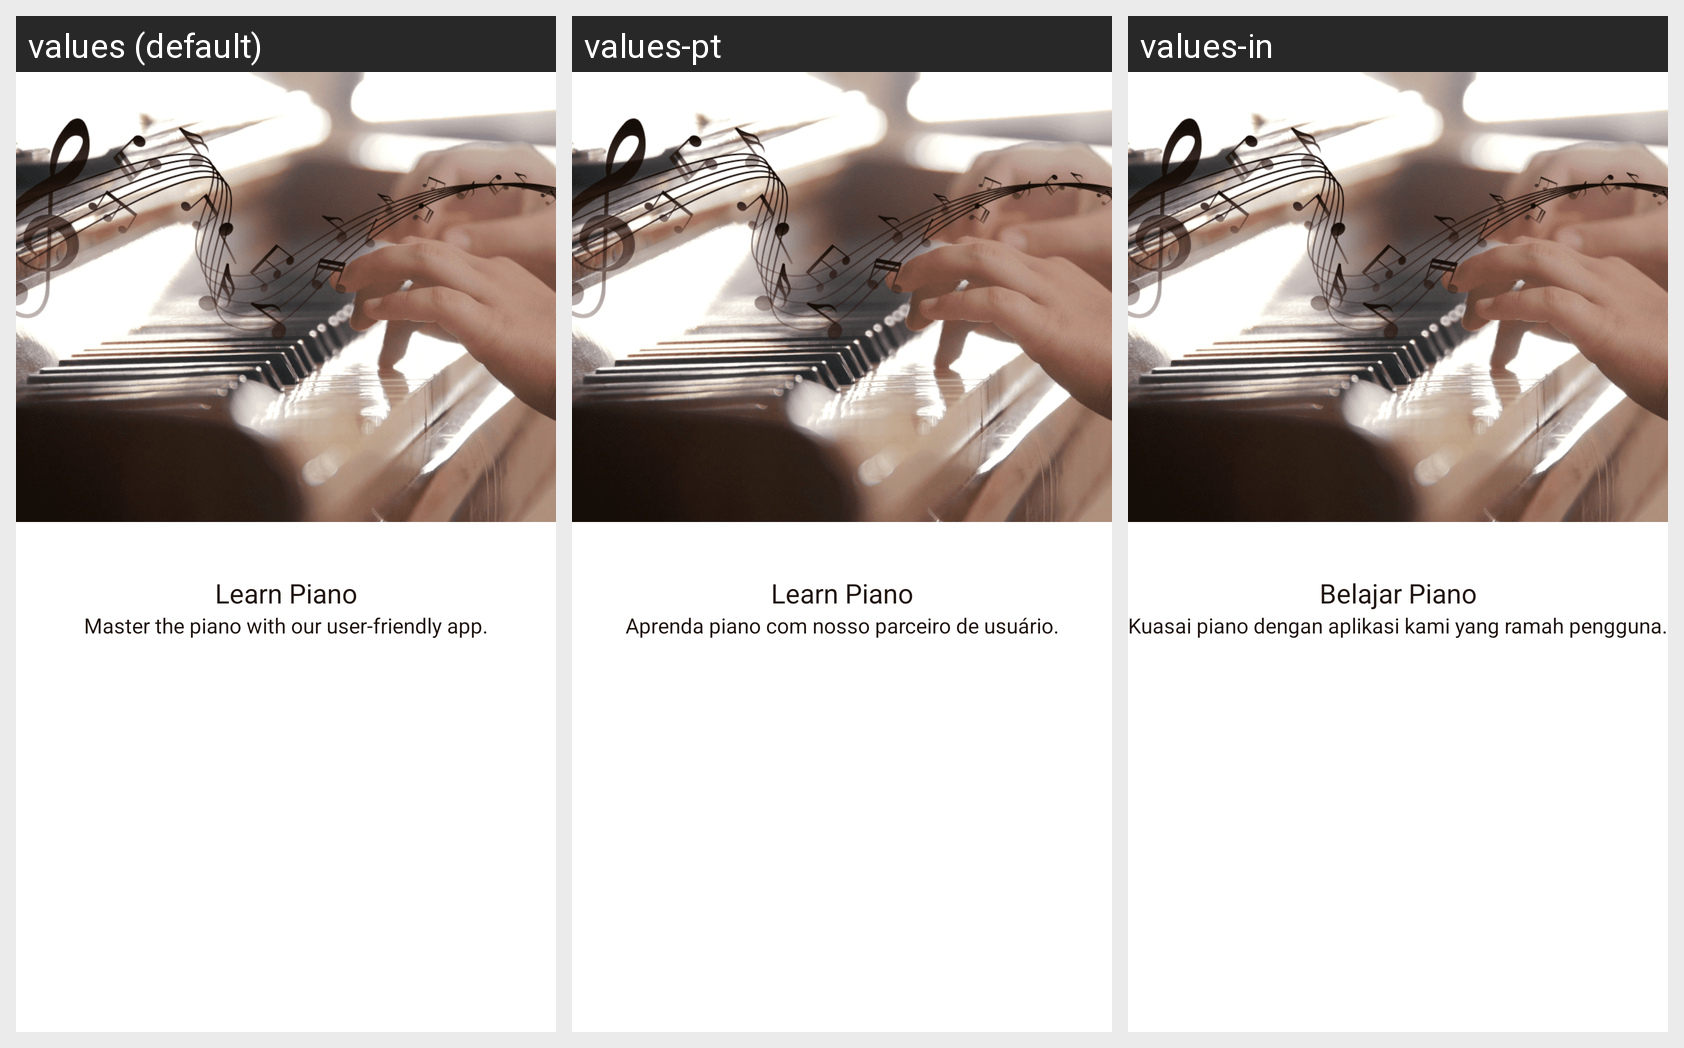

Locale-by-locale string values for the Android screen shown in this grid:
Android screen res/layout/fragment_first_intro.xml rendered under 3 locales, left to right: values (default), values-pt, values-in. Device: Nexus 5 (rendered at 1080×1920; each locale shown at half size, 540×960, under a caption strip naming it); theme Theme.LearnPiano.
Other locales in the repository, not shown: values-es, values-fr, values-hi, values-ja, values-ko, values-vi.
Strings drawn on this screen, with the default value and each locale's value (text and hints the layout hard-codes, and strings that could not be matched under every locale, appear in the picture but are not listed):

learn_piano
  values: Learn Piano
  values-pt: Learn Piano
  values-in: Belajar Piano

beginning_learn_piano
  values: Master the piano with our user-friendly app.
  values-pt: Aprenda piano com nosso parceiro de usuário.
  values-in: Kuasai piano dengan aplikasi kami yang ramah pengguna.
